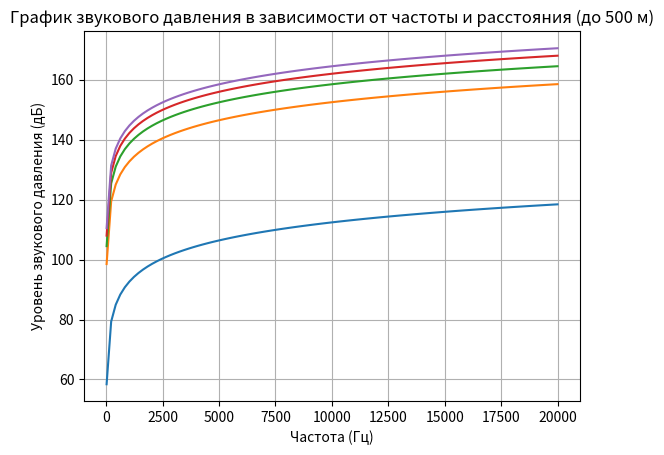

Python code for this plot:
import numpy as np
import matplotlib.pyplot as plt

# Функция для расчета звукового давления
def calculate_sound_pressure(frequencies, distances):
    L_values = []
    for d in distances:
        for f in frequencies:
            L = 32.4 + 20*np.log10(f) + 20*np.log10(d)
            L_values.append(L)
    return L_values

# Параметры формулы
frequencies = np.linspace(20, 20000, 100)  # диапазон частот от 20 Гц до 20 кГц
distances = np.arange(1, 501, 100)  # диапазон расстояний от 1 до 500 м с шагом 10 метров

# Рассчитываем значения звукового давления
L_values = calculate_sound_pressure(frequencies, distances)

# Разбиваем значения на подграфики
fig, ax = plt.subplots()
for i in range(len(distances)):
    ax.plot(frequencies, L_values[i*len(frequencies):(i+1)*len(frequencies)])

# Настройка графика
ax.set(xlabel='Частота (Гц)', ylabel='Уровень звукового давления (дБ)',
       title='График звукового давления в зависимости от частоты и расстояния (до 500 м)')
ax.grid()

# Сохраняем изображение с прозрачным фоном
plt.savefig('sound_pressure_chart.png', transparent=True)

# Показываем график
plt.show()
